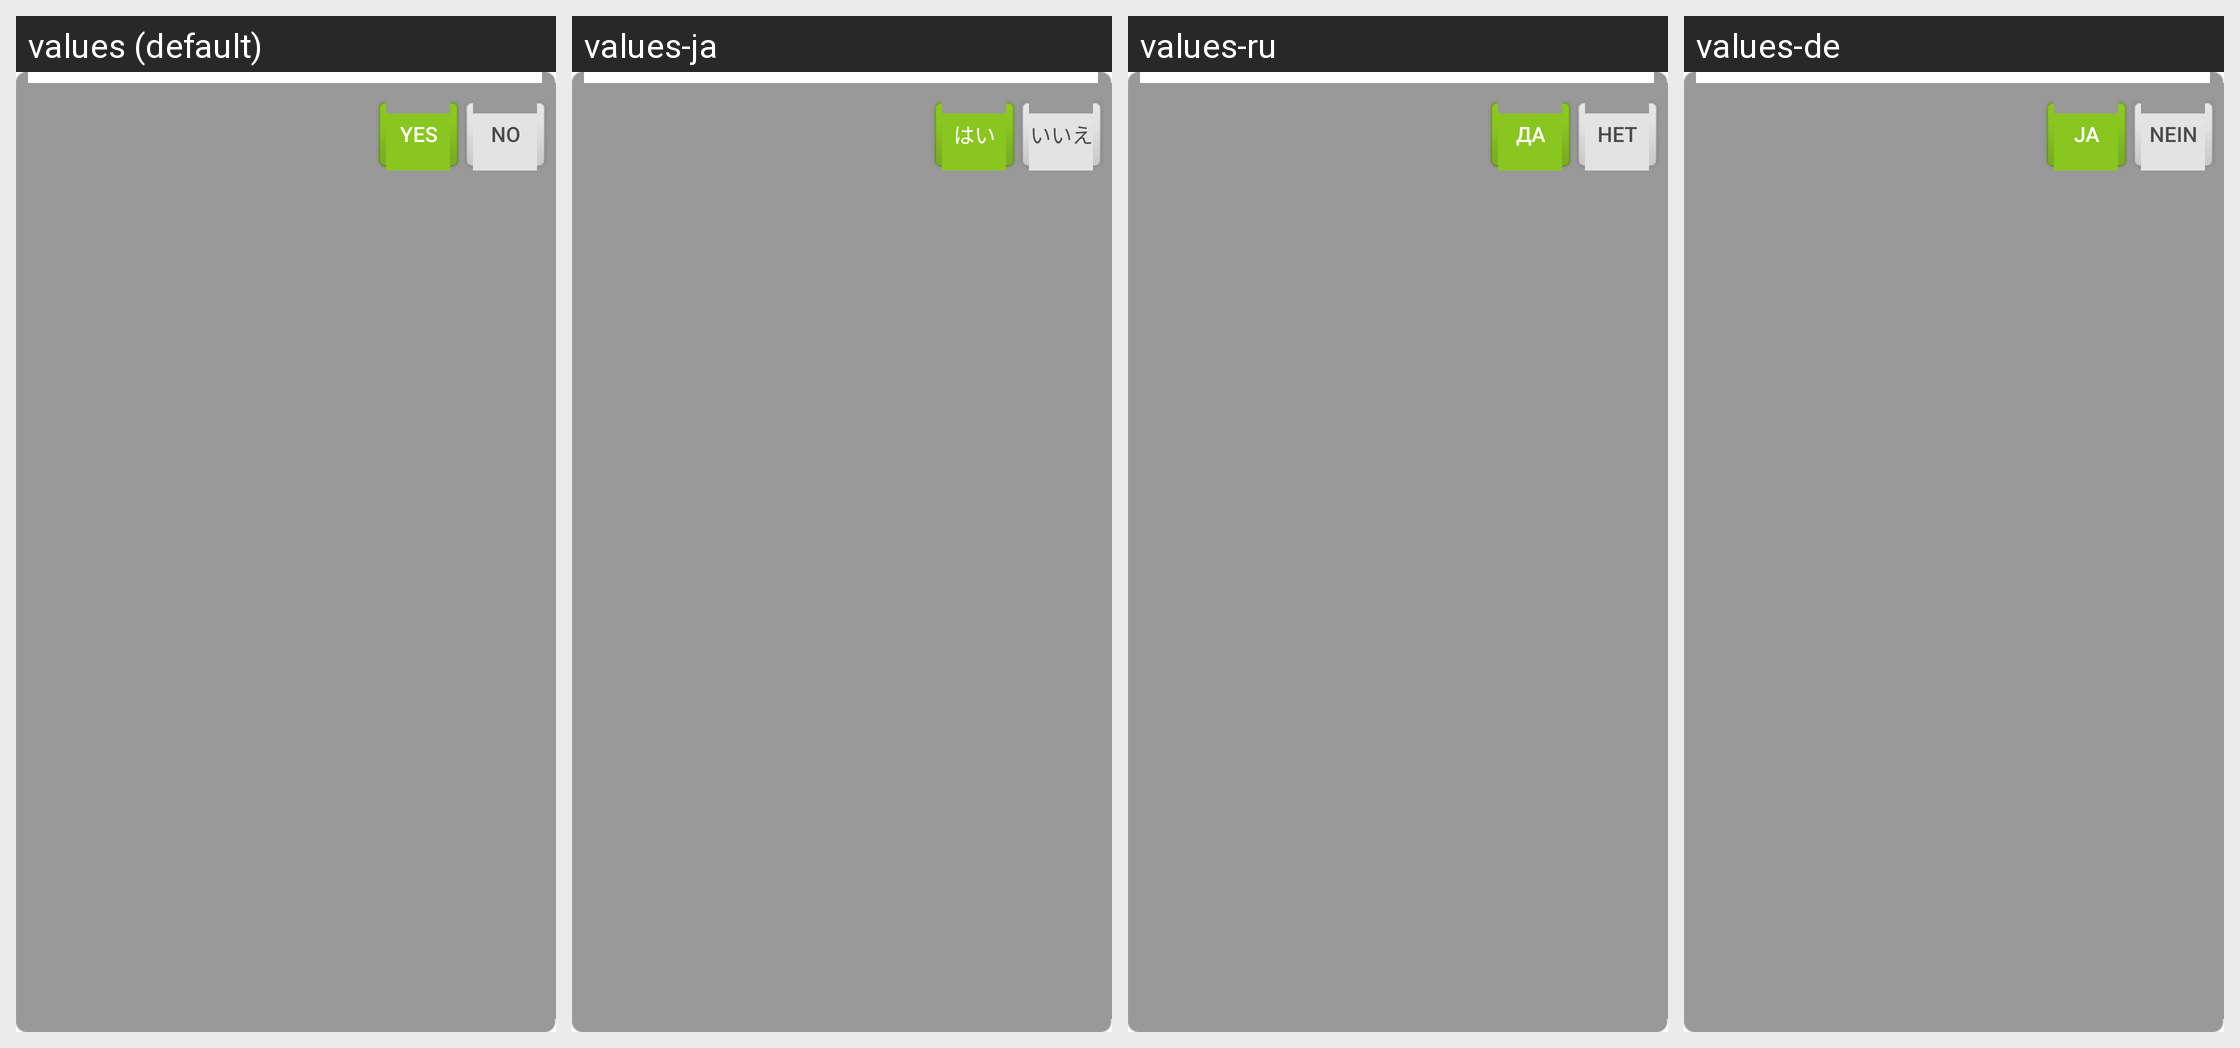

This grid shows one Android layout under several languages. Give, for every string resource on the screen, its name, the default text and each shown locale's text.
Android screen res/layout/join_ux_plan_bottom_view.xml rendered under 4 locales, left to right: values (default), values-ja, values-ru, values-de. Device: Nexus 5 (rendered at 1080×1920; each locale shown at half size, 540×960, under a caption strip naming it); theme Theme.MaterialComponents.DayNight.NoActionBar.
Other locales in the repository, not shown: values-ar, values-cs, values-da, values-el, values-en, values-es, values-fa, values-fr, values-hi, values-hu, values-in, values-it, values-ko, values-ms, values-nl, values-pl, values-pt, values-th, values-tr, values-vi, values-zh, values-zh-rCN, values-zh-rTW.
Strings drawn on this screen, with the default value and each locale's value (text and hints the layout hard-codes, and strings that could not be matched under every locale, appear in the picture but are not listed):

set_default_confirm
  values: Yes
  values-ja: はい
  values-ru: Да
  values-de: Ja

set_default_cancel
  values: No
  values-ja: いいえ
  values-ru: Нет
  values-de: Nein
